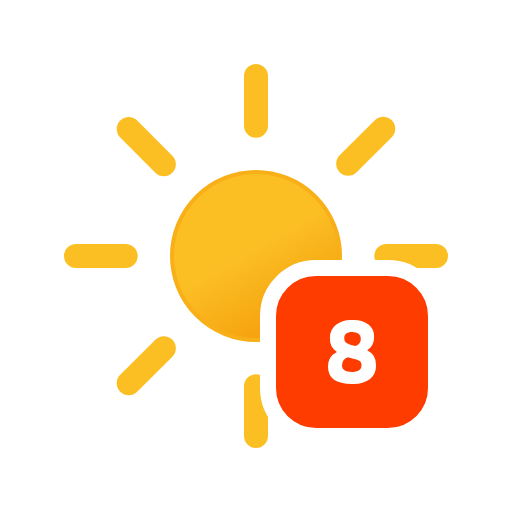
t = 0.00 s
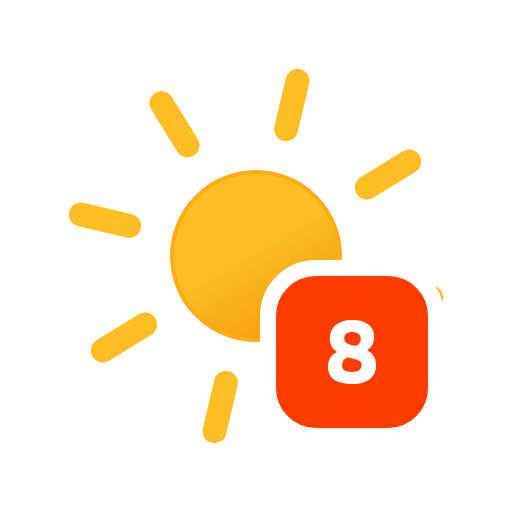
t = 1.67 s
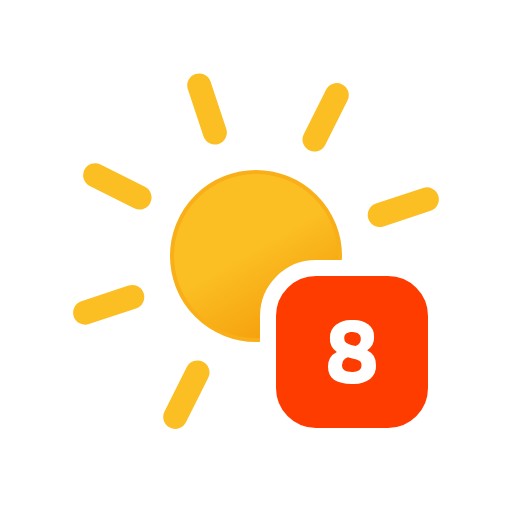
t = 3.33 s
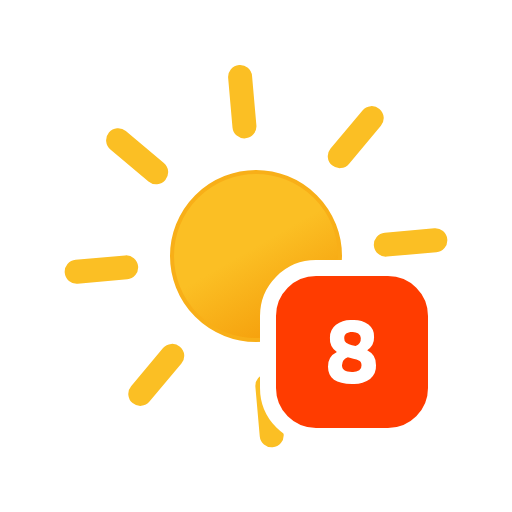
t = 5.00 s
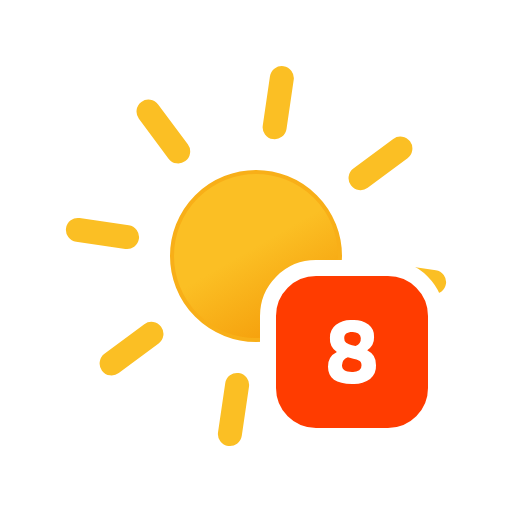
t = 6.67 s
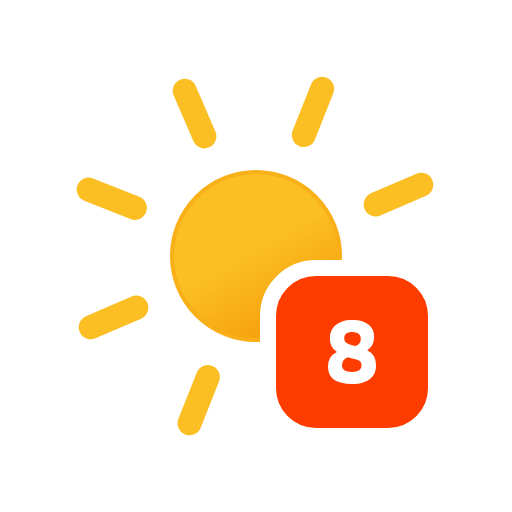
t = 8.33 s

The animated SVG that drew these frames (rendered in a browser with its animation timeline set to each time). Animation: 1 SMIL element (animateTransform=1); frames cover the first 8.33 s, repeats indefinitely.

<svg xmlns="http://www.w3.org/2000/svg" viewBox="0 0 64 64">
	<defs>
		<linearGradient id="a" x1="26.75" y1="22.91" x2="37.25" y2="41.09" gradientUnits="userSpaceOnUse">
			<stop offset="0" stop-color="#fbbf24"/>
			<stop offset="0.45" stop-color="#fbbf24"/>
			<stop offset="1" stop-color="#f59e0b"/>
		</linearGradient>
	</defs>
	<circle cx="32" cy="32" r="10.5" stroke="#f8af18" stroke-miterlimit="10" stroke-width="0.5" fill="url(#a)"/>
	<path d="M32,15.71V9.5m0,45V48.29M43.52,20.48l4.39-4.39M16.09,47.91l4.39-4.39m0-23-4.39-4.39M47.91,47.91l-4.39-4.39M15.71,32H9.5m45,0H48.29" fill="none" stroke="#fbbf24" stroke-linecap="round" stroke-miterlimit="10" stroke-width="3">
		<animateTransform attributeName="transform" dur="45s" values="0 32 32; 360 32 32" repeatCount="indefinite" type="rotate"/>
	</path>
	<rect x="33.5" y="33.5" width="21" height="21" rx="6" fill="#ff3c00" stroke="#fff" stroke-miterlimit="10" stroke-width="2"/>
	<path d="M42,40.6a3,3,0,0,1,2-.6,3.26,3.26,0,0,1,2.06.55,1.87,1.87,0,0,1,.7,1.57,1.91,1.91,0,0,1-.86,1.65A2,2,0,0,1,47,45.65a2.12,2.12,0,0,1-.74,1.72A3.45,3.45,0,0,1,44,48c-2,0-3-.72-3-2.15A2,2,0,0,1,42.11,44a2,2,0,0,1-.87-1.78A2,2,0,0,1,42,40.6Zm3.17,4.83a.48.48,0,0,0-.09-.19.53.53,0,0,0-.17-.16L44.7,45a1.58,1.58,0,0,0-.26-.1l-.28-.07-.33-.08-.35-.08a1.09,1.09,0,0,0-.73,1c0,.55.41.83,1.24.83a1.54,1.54,0,0,0,.92-.21.72.72,0,0,0,.28-.62A.62.62,0,0,0,45.15,45.43Zm-.37-3.74a1.31,1.31,0,0,0-.77-.2c-.68,0-1,.27-1,.79a.64.64,0,0,0,.24.55,2.3,2.3,0,0,0,.73.32l.45.11a1,1,0,0,0,.65-1A.68.68,0,0,0,44.78,41.69Z" fill="#fff"/>
</svg>
